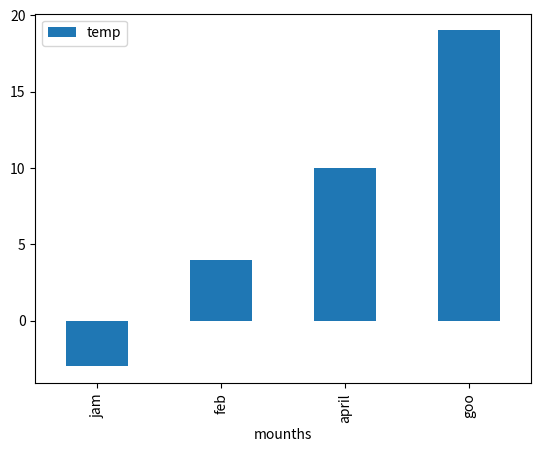

The script that saved this image:
import pandas as pd
import matplotlib.pyplot as plt

mounths = ['jam', 'feb', 'april', 'goo']
temperature = [-3, 4, 10, 19]

df = pd.DataFrame({'mounths': mounths, 'temp': temperature})
df.plot.bar(x='mounths', y='temp')

plt.show()
